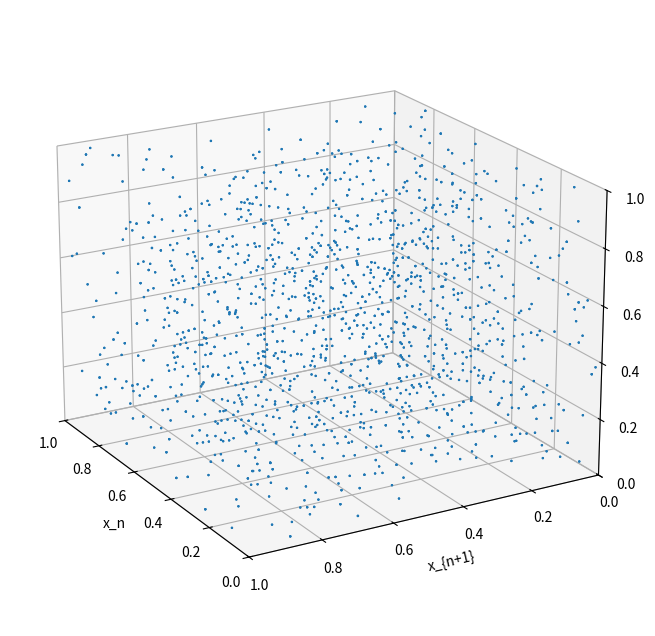

Here is the Python script that generated this plot:
import math
import matplotlib.pyplot as plt
from mpl_toolkits.mplot3d import Axes3D
import numpy as np
import matplotlib.animation as animation

# this is the structure of a LCG
def LCG(multiplicand, additive, seed):
    return ((multiplicand * seed) + additive) % pow(2, 32)

outputs = [0,0,0,0,0,0]
# get 5 outputs of numerical recipes' ranqd1 process
outputs[0] = LCG(1664525,1013904223, 1234)
for i in range(5):
    outputs[i+1] = LCG(1664525, 1013904223, outputs[i])

# NP's det sucks. it's a numeric algorithm (lol, who would've thought),
# so we're just gonna use the explicit formulization of a 3x3 determinant.
print(outputs)

detOne = outputs[0]*(outputs[2] - outputs[3]) - \
         outputs[1] * (outputs[1] - outputs[2]) + \
         (outputs[1] * outputs[3] - (outputs[2] * outputs[2]))
detTwo = outputs[1]*(outputs[3] - outputs[4]) - \
         outputs[2] * (outputs[2] - outputs[3]) + \
         (outputs[2] * outputs[4] - (outputs[3] * outputs[3]))
detThr = outputs[2]*(outputs[4] - outputs[5]) - \
         outputs[3] * (outputs[3] - outputs[4]) + \
         (outputs[3] * outputs[5] - (outputs[4] * outputs[4]))
print("Det1: " + str(detOne))
print("Det2: " + str(detTwo))
print("Det3: " + str(detThr))

# under the hood, this is just the euclidian algorithm or a variant
gcdOne = math.gcd(detOne, detTwo)
modulus = math.gcd(gcdOne, detThr)
print("Mod: " + str(modulus))
assert(modulus == pow(2, 32))

# now we test if (o1 - o0), m are coprime (GCD = 1)
coprime = math.gcd(outputs[1] - outputs[0], modulus)
print("Coprime?: " + str(coprime))
assert(coprime == 1)
# if this isn't true, solultions become moderately more complicated.
# for more information on this case, please see the paper
# "Cracking Chaos" in the main repository, section (3.1)
# Linear Congruential Generators
# However, in this case, we now find our multiplicand
multiplicand = ((outputs[2] - outputs[1]) * pow(outputs[1] - outputs[0], -1, modulus)) % modulus
print("A: " + str(multiplicand))
assert(multiplicand == 1664525)
# great, now we've recovered our
# 1: Modulus
# 2: Multiplier
# Now we're gonna have to turn our attention to our additive value, c
# this is a trivial algebra problem
# output = a * seed + c % m
# output_1 =  a * output_0 + c % m
# 889114580 = 1664525 * 3067928073 + c % 4294967296
intVal = (1664525 * 3067928073) % 4294967296
# 889114580 = intVal + c % 4294967296 -> 889114580 - intVal
additive = (889114580 - intVal) % 4294967296
print("C: " + str(additive))
assert(additive == 1013904223)
# from here we've completely recovered the structure of the generator
# all that's left of interest is completely recovering the seed
# output_0 = 3067928073
# output_0 = a * seed + c % m
# 3067928073 = 1664525 * seed + 1013904223 % m
# 3067928073 - 1013904223 % m = 1664525 * seed % m
seedVal = (((3067928073 - 1013904223) % modulus) * pow(1664525, -1, modulus)) % modulus
print("Seed: " + str(seedVal))
assert(seedVal == 1234)

# just for fun, we're gonna demonstrate a tendency towards the planes.
# we will use a significantly smaller modulus to showcase this effect
# as it can become very difficult to distinguish with a modulus like
# ranqd1's.

# a much worse LCG
# we chose this because the number of hyperplanes is governed by
# m^{1/k}, where k is the number of dimensions
# this should yield ~20 planes, against ranqd1's ~1625
# making the phenomenon much easier to observe
def hpLCG(multiplicand, additive, seed):
    return ((multiplicand * seed) + additive) % (pow(2, 13) - 1)

outputs = []
outputs.append(hpLCG(1234,420,4321))
for i in range(2999):
    outputs.append(float(hpLCG(1234,420, outputs[i])))
for i in range(len(outputs)):
    outputs[i] = outputs[i] / (pow(2, 13) - 1)
triplets = np.array([
    [outputs[i], outputs[i+1], outputs[i+2]] for i in range(len(outputs)-2)
])


# just plot stuff
fig = plt.figure(figsize=(10,8))
ax = fig.add_subplot(111, projection="3d")
ax.scatter(triplets[:,0], triplets[:,1], triplets[:,2], s = 0.5, alpha = 1)

def rotate(angle):
    ax.view_init(elev=30, azim=angle)

ani = animation.FuncAnimation(fig, rotate, frames=np.arange(0, 360, 2), interval=50)

ax.set_xlim(0,1)
ax.set_ylim(0,1)
ax.set_zlim(0,1)
ax.set_xlabel("x_n")
ax.set_ylabel("x_{n+1}")
ax.set_zlabel("x_{n+2}")
ax.view_init(elev=20, azim=150)
plt.show()